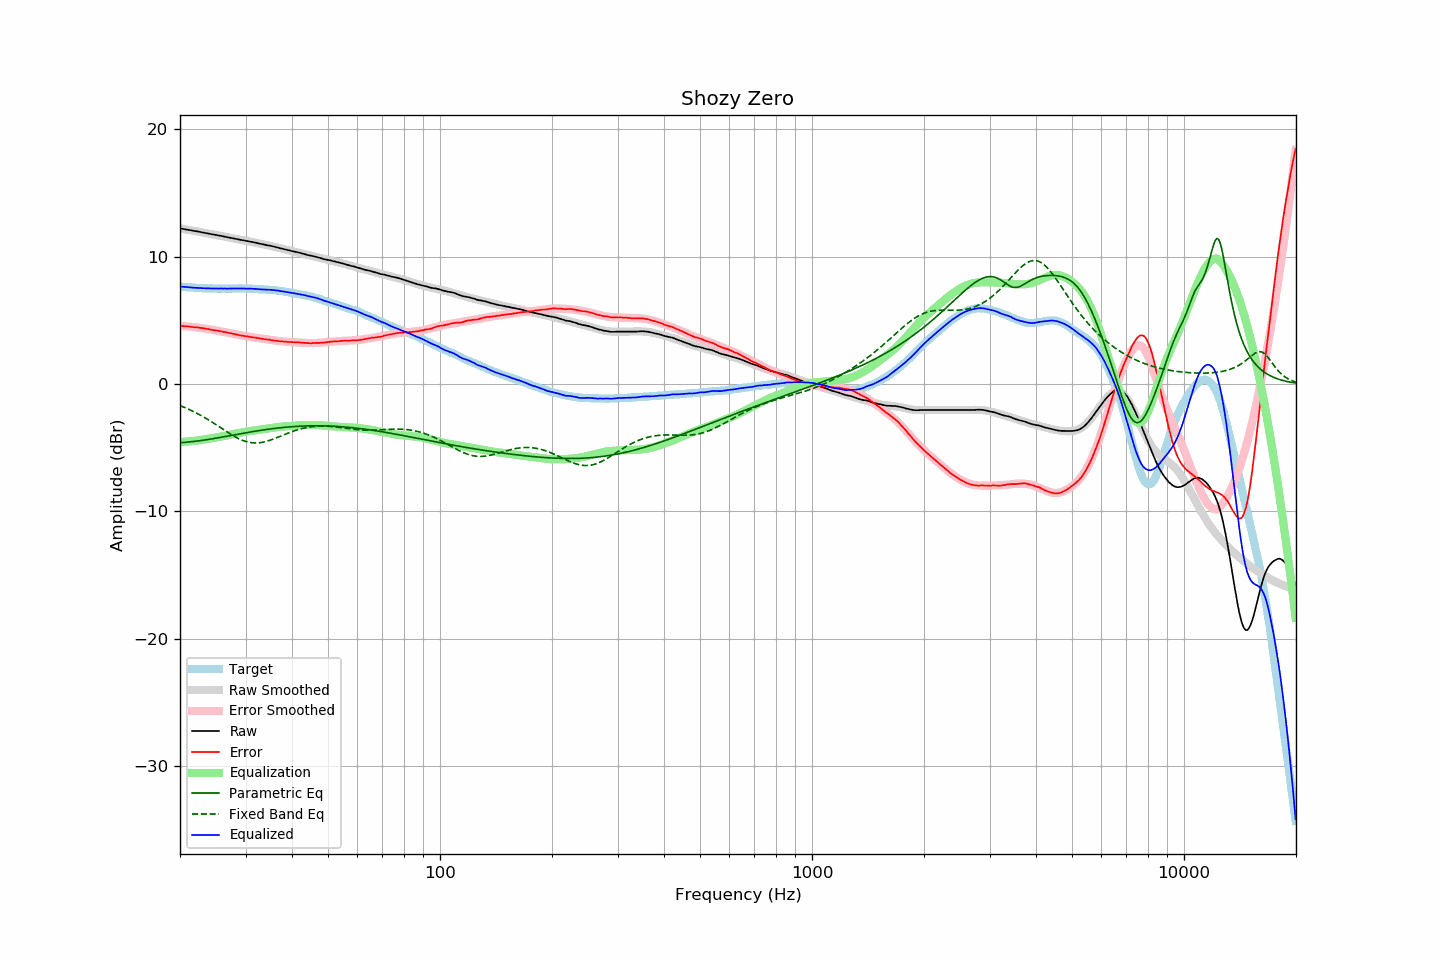

The data file committed next to this chart (first rows):
frequency, raw, error, smoothed, error_smoothed, equalization, parametric_eq, fixed_band_eq, equalized_raw, equalized_smoothed, target
20.00, 12.23, 4.57, 12.23, 4.57, -4.57, -4.61, -1.70, 7.66, 7.66, 7.66
20.20, 12.21, 4.56, 12.20, 4.56, -4.56, -4.60, -1.75, 7.65, 7.65, 7.65
20.40, 12.19, 4.55, 12.18, 4.55, -4.55, -4.60, -1.80, 7.64, 7.63, 7.64
20.61, 12.16, 4.53, 12.16, 4.54, -4.54, -4.59, -1.85, 7.62, 7.62, 7.63
20.81, 12.14, 4.53, 12.14, 4.53, -4.53, -4.58, -1.91, 7.61, 7.61, 7.60
21.02, 12.12, 4.52, 12.12, 4.52, -4.52, -4.57, -1.96, 7.60, 7.60, 7.60
21.23, 12.10, 4.51, 12.09, 4.50, -4.50, -4.55, -2.02, 7.59, 7.59, 7.59
21.44, 12.08, 4.48, 12.07, 4.49, -4.49, -4.54, -2.08, 7.58, 7.58, 7.59
21.66, 12.05, 4.47, 12.05, 4.48, -4.48, -4.53, -2.14, 7.57, 7.57, 7.58
21.87, 12.03, 4.45, 12.03, 4.46, -4.46, -4.51, -2.20, 7.56, 7.56, 7.57
22.09, 12.01, 4.45, 12.00, 4.45, -4.45, -4.50, -2.27, 7.56, 7.56, 7.55
22.31, 11.99, 4.44, 11.98, 4.43, -4.43, -4.48, -2.33, 7.55, 7.55, 7.54
22.54, 11.96, 4.42, 11.96, 4.42, -4.42, -4.46, -2.40, 7.54, 7.54, 7.54
22.76, 11.94, 4.40, 11.93, 4.40, -4.40, -4.45, -2.47, 7.54, 7.54, 7.54
22.99, 11.91, 4.38, 11.91, 4.38, -4.38, -4.43, -2.54, 7.53, 7.53, 7.53
23.22, 11.89, 4.37, 11.89, 4.36, -4.36, -4.41, -2.61, 7.53, 7.53, 7.52
23.45, 11.86, 4.33, 11.86, 4.34, -4.34, -4.39, -2.69, 7.51, 7.52, 7.53
23.69, 11.84, 4.32, 11.84, 4.32, -4.32, -4.37, -2.76, 7.51, 7.51, 7.52
23.92, 11.82, 4.31, 11.81, 4.30, -4.30, -4.35, -2.84, 7.51, 7.51, 7.51
24.16, 11.79, 4.27, 11.79, 4.28, -4.28, -4.33, -2.92, 7.50, 7.51, 7.52
24.40, 11.77, 4.25, 11.77, 4.26, -4.26, -4.31, -3.00, 7.51, 7.51, 7.51
24.65, 11.74, 4.23, 11.74, 4.24, -4.24, -4.29, -3.08, 7.50, 7.50, 7.51
24.89, 11.72, 4.21, 11.72, 4.21, -4.21, -4.27, -3.16, 7.50, 7.50, 7.50
25.14, 11.70, 4.20, 11.69, 4.19, -4.19, -4.25, -3.25, 7.50, 7.50, 7.50
25.39, 11.67, 4.17, 11.67, 4.17, -4.17, -4.22, -3.33, 7.50, 7.50, 7.50
25.65, 11.65, 4.15, 11.64, 4.15, -4.15, -4.20, -3.41, 7.50, 7.50, 7.50
25.91, 11.63, 4.13, 11.62, 4.12, -4.12, -4.18, -3.50, 7.50, 7.50, 7.50
26.16, 11.60, 4.09, 11.60, 4.10, -4.10, -4.16, -3.58, 7.50, 7.50, 7.50
26.43, 11.58, 4.08, 11.57, 4.08, -4.08, -4.13, -3.66, 7.50, 7.50, 7.50
26.69, 11.55, 4.05, 11.55, 4.05, -4.05, -4.11, -3.75, 7.50, 7.50, 7.50
26.96, 11.52, 4.02, 11.52, 4.02, -4.02, -4.09, -3.83, 7.49, 7.50, 7.50
27.23, 11.50, 4.00, 11.50, 4.00, -4.00, -4.06, -3.91, 7.50, 7.50, 7.50
27.50, 11.47, 3.97, 11.47, 3.97, -3.97, -4.04, -3.99, 7.50, 7.50, 7.50
27.77, 11.45, 3.94, 11.45, 3.94, -3.94, -4.02, -4.06, 7.50, 7.50, 7.50
28.05, 11.43, 3.93, 11.42, 3.92, -3.92, -3.99, -4.13, 7.51, 7.50, 7.50
28.33, 11.40, 3.89, 11.40, 3.89, -3.89, -3.97, -4.20, 7.50, 7.50, 7.51
28.62, 11.37, 3.86, 11.37, 3.86, -3.86, -3.95, -4.27, 7.50, 7.51, 7.51
28.90, 11.35, 3.83, 11.35, 3.84, -3.84, -3.92, -4.33, 7.50, 7.50, 7.52
29.19, 11.32, 3.80, 11.32, 3.82, -3.82, -3.90, -4.38, 7.50, 7.50, 7.52
29.48, 11.30, 3.79, 11.30, 3.79, -3.79, -3.88, -4.44, 7.50, 7.50, 7.51
29.78, 11.28, 3.77, 11.28, 3.77, -3.77, -3.86, -4.48, 7.50, 7.50, 7.51
30.08, 11.25, 3.74, 11.25, 3.75, -3.75, -3.83, -4.52, 7.49, 7.50, 7.51
30.38, 11.23, 3.74, 11.23, 3.73, -3.73, -3.81, -4.56, 7.50, 7.49, 7.49
30.68, 11.21, 3.72, 11.20, 3.71, -3.71, -3.79, -4.59, 7.50, 7.49, 7.49
30.99, 11.18, 3.69, 11.18, 3.69, -3.69, -3.77, -4.61, 7.49, 7.49, 7.49
31.30, 11.16, 3.67, 11.15, 3.67, -3.67, -3.75, -4.62, 7.49, 7.48, 7.49
31.61, 11.13, 3.65, 11.12, 3.65, -3.65, -3.73, -4.63, 7.47, 7.47, 7.48
31.93, 11.11, 3.65, 11.10, 3.63, -3.63, -3.71, -4.64, 7.47, 7.47, 7.46
32.24, 11.08, 3.61, 11.07, 3.62, -3.62, -3.68, -4.63, 7.46, 7.46, 7.46
32.57, 11.05, 3.60, 11.05, 3.60, -3.60, -3.66, -4.62, 7.45, 7.45, 7.45
32.89, 11.02, 3.57, 11.02, 3.58, -3.58, -3.65, -4.61, 7.44, 7.45, 7.45
33.22, 10.99, 3.55, 10.99, 3.56, -3.56, -3.63, -4.59, 7.43, 7.44, 7.44
33.55, 10.97, 3.53, 10.97, 3.54, -3.54, -3.61, -4.56, 7.43, 7.43, 7.43
33.89, 10.94, 3.51, 10.94, 3.52, -3.52, -3.59, -4.53, 7.42, 7.42, 7.43
34.23, 10.91, 3.50, 10.91, 3.50, -3.50, -3.57, -4.50, 7.41, 7.42, 7.41
34.57, 10.89, 3.48, 10.89, 3.48, -3.48, -3.55, -4.46, 7.41, 7.41, 7.41
34.92, 10.87, 3.48, 10.86, 3.46, -3.46, -3.54, -4.42, 7.41, 7.40, 7.39
35.27, 10.84, 3.43, 10.83, 3.44, -3.44, -3.52, -4.38, 7.39, 7.39, 7.40
35.62, 10.81, 3.43, 10.80, 3.42, -3.42, -3.50, -4.33, 7.38, 7.38, 7.38
35.97, 10.78, 3.40, 10.77, 3.41, -3.41, -3.49, -4.28, 7.37, 7.36, 7.37
... 635 more rows
